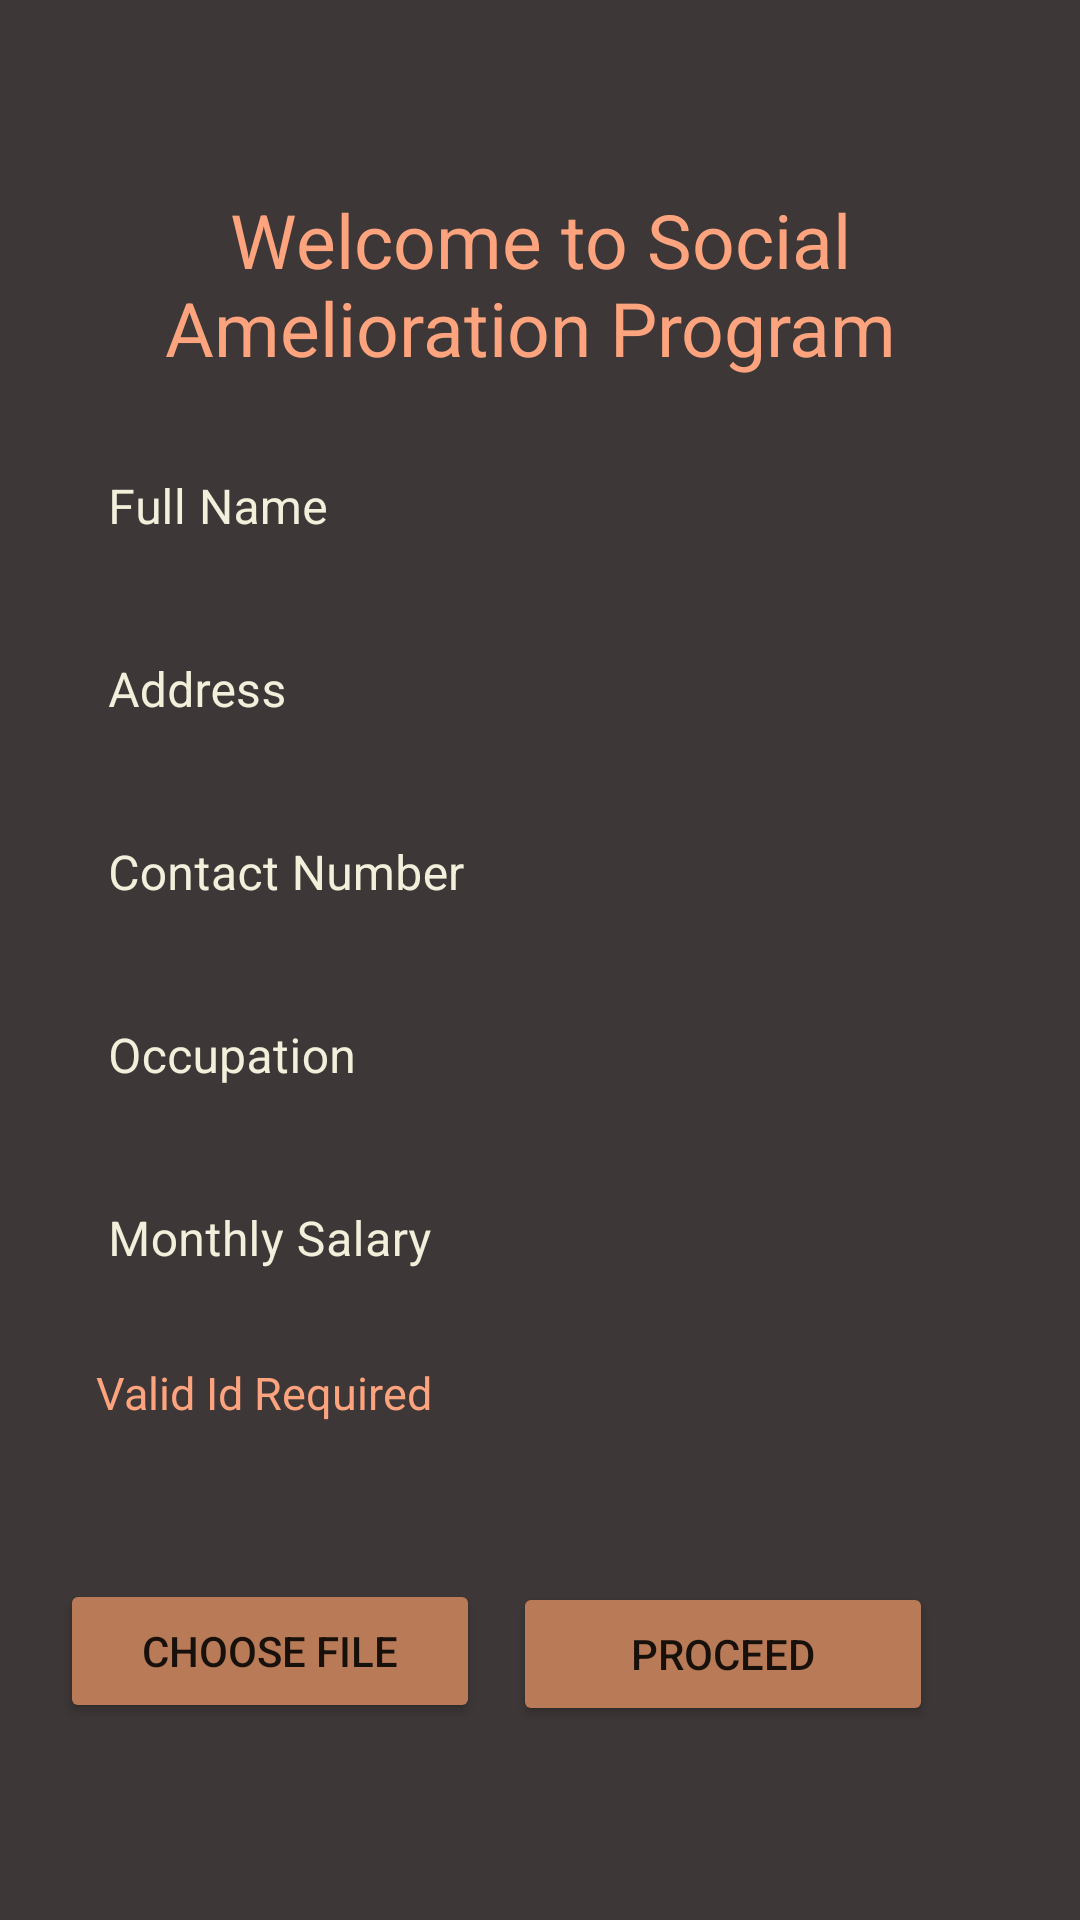

This screen was rendered from an Android layout file. Write that file and the resources it references.
<!-- AndroidManifest.xml: application theme Theme.DistributionMonitoring -->
<!-- res/layout/activity_sapmanager.xml -->
<?xml version="1.0" encoding="utf-8"?>
<RelativeLayout xmlns:android="http://schemas.android.com/apk/res/android"
    xmlns:app="http://schemas.android.com/apk/res-auto"
    xmlns:tools="http://schemas.android.com/tools"
    android:layout_width="match_parent"
    android:layout_height="match_parent"
    android:background="#3d3737"
    android:padding="20dp"
    tools:context="Manager.sapmanager">

    <TextView
        android:id="@+id/sap"
        android:layout_width="wrap_content"
        android:layout_height="wrap_content"
        android:layout_alignParentTop="true"
        android:layout_centerHorizontal="true"
        android:layout_marginTop="43dp"
        android:fontFamily="arial"
        android:gravity="center_horizontal"
        android:paddingBottom="10sp"
        android:text="Welcome to Social Amelioration Program "
        android:textAlignment="center"
        android:textColor="#fda47e"
        android:textSize="25dp" />

    <TextView
        android:id="@+id/sapphoto"
        android:layout_width="wrap_content"
        android:layout_height="wrap_content"
        android:layout_below="@+id/salary"
        android:layout_alignParentLeft="true"
        android:layout_centerInParent="true"
        android:layout_marginLeft="12dp"
        android:layout_marginTop="13dp"
        android:fontFamily="arial"
        android:paddingBottom="10sp"
        android:text="Valid Id Required"
        android:textColor="#fda47e"
        android:textSize="15dp" />


    <Button
        android:id="@+id/sapfilebutton"
        android:layout_width="140dp"
        android:layout_height="wrap_content"
        android:layout_below="@+id/sapphoto"
        android:layout_alignParentLeft="true"
        android:layout_marginLeft="18dp"
        android:layout_marginTop="42dp"
        android:layout_marginEnd="128dp"
        android:layout_marginRight="128dp"
        android:backgroundTint="#b97a57"
        android:text="Choose File" />

    <Button
        android:id="@+id/sapprocceed"
        android:layout_width="140dp"
        android:layout_height="wrap_content"
        android:layout_below="@+id/sapphoto"
        android:layout_alignParentRight="true"
        android:layout_marginTop="43dp"
        android:layout_marginRight="29dp"
        android:backgroundTint="#b97a57"
        android:text="Proceed" />

    <com.google.android.material.textfield.TextInputLayout
        android:layout_width="match_parent"
        android:layout_height="wrap_content"
        android:textColor="#f2efdb"
        android:textColorHint="#f2efdb"
        android:id="@+id/name"
        android:layout_below="@+id/sap"
        style="@style/Widget.MaterialComponents.TextInputLayout.OutlinedBox">

        <com.google.android.material.textfield.TextInputEditText
            android:id="@+id/sapnameE"
            android:layout_width="match_parent"
            android:layout_height="wrap_content"
            android:background="@color/cl1"
            android:textColor="#f2efdb"
            android:maxLength="50"
            android:hint="Full Name" />


    </com.google.android.material.textfield.TextInputLayout>

    <com.google.android.material.textfield.TextInputLayout
        android:layout_width="match_parent"
        android:layout_height="wrap_content"
        android:textColor="#f2efdb"

        android:textColorHint="#f2efdb"
        android:id="@+id/address"
        android:layout_below="@+id/name"
        style="@style/Widget.MaterialComponents.TextInputLayout.OutlinedBox">

        <com.google.android.material.textfield.TextInputEditText
            android:id="@+id/sapddressE"
            android:layout_width="match_parent"
            android:layout_height="wrap_content"
            android:background="@color/cl1"
            android:textColor="#f2efdb"
            android:maxLength="50"
            android:hint="Address" />


    </com.google.android.material.textfield.TextInputLayout>

    <com.google.android.material.textfield.TextInputLayout
        android:layout_width="match_parent"
        android:layout_height="wrap_content"
        android:textColor="#f2efdb"

        android:textColorHint="#f2efdb"
        android:id="@+id/contact"
        android:layout_below="@+id/address"
        style="@style/Widget.MaterialComponents.TextInputLayout.OutlinedBox">

        <com.google.android.material.textfield.TextInputEditText
            android:id="@+id/sapcontactE"
            android:layout_width="match_parent"
            android:inputType="number"
            android:layout_height="wrap_content"
            android:background="@color/cl1"
            android:textColor="#f2efdb"
            android:maxLength="50"
            android:hint="Contact Number" />


    </com.google.android.material.textfield.TextInputLayout>

    <com.google.android.material.textfield.TextInputLayout
        android:layout_width="match_parent"
        android:layout_height="wrap_content"
        android:textColor="#f2efdb"

        android:textColorHint="#f2efdb"
        android:id="@+id/occupation"
        android:layout_below="@+id/contact"
        style="@style/Widget.MaterialComponents.TextInputLayout.OutlinedBox">

        <com.google.android.material.textfield.TextInputEditText
            android:id="@+id/sapoccupationE"
            android:layout_width="match_parent"
            android:layout_height="wrap_content"
            android:background="@color/cl1"
            android:textColor="#f2efdb"
            android:maxLength="50"
            android:hint="Occupation" />


    </com.google.android.material.textfield.TextInputLayout>

    <com.google.android.material.textfield.TextInputLayout
        android:layout_width="match_parent"
        android:layout_height="wrap_content"
        android:textColor="#f2efdb"
        android:textColorHint="#f2efdb"
        android:id="@+id/salary"
        android:layout_below="@+id/occupation"
        style="@style/Widget.MaterialComponents.TextInputLayout.OutlinedBox">

        <com.google.android.material.textfield.TextInputEditText
            android:id="@+id/sapsalaryE"
            android:inputType="numberDecimal"
            android:layout_width="match_parent"
            android:layout_height="wrap_content"
            android:background="@color/cl1"
            android:textColor="#f2efdb"
            android:maxLength="50"
            android:hint="Monthly Salary" />


    </com.google.android.material.textfield.TextInputLayout>

    <ImageView
        android:id="@+id/sapimage"
        android:layout_width="58dp"
        android:layout_height="49dp"
        android:layout_alignParentStart="true"
        android:layout_alignParentLeft="true"
        android:layout_alignParentBottom="true"
        android:layout_centerHorizontal="true"
        android:layout_marginStart="150dp"
        android:layout_marginLeft="150dp"
        android:layout_marginBottom="200dp"
        android:visibility="visible" />


</RelativeLayout>
<!-- resources referenced by this layout -->
<resources>
  <color name="cl1">#3d3737</color>
  <style name="Theme.DistributionMonitoring" parent="Theme.MaterialComponents.DayNight.DarkActionBar">
          
          <item name="colorPrimary">@color/cl5</item>
          <item name="colorPrimaryVariant">@color/purple_700</item>
          <item name="colorOnPrimary">@color/white</item>
          
          <item name="colorSecondary">@color/teal_200</item>
          <item name="colorSecondaryVariant">@color/teal_700</item>
          <item name="colorOnSecondary">@color/black</item>
          
          <item name="android:statusBarColor" tools:targetApi="l">?attr/colorPrimaryVariant</item>
          
      </style>
  <color name="cl5">#efe4b0</color>
  <color name="purple_700">#FF3700B3</color>
  <color name="white">#FFFFFFFF</color>
  <color name="teal_200">#FF03DAC5</color>
  <color name="teal_700">#FF018786</color>
  <color name="black">#FF000000</color>
</resources>
